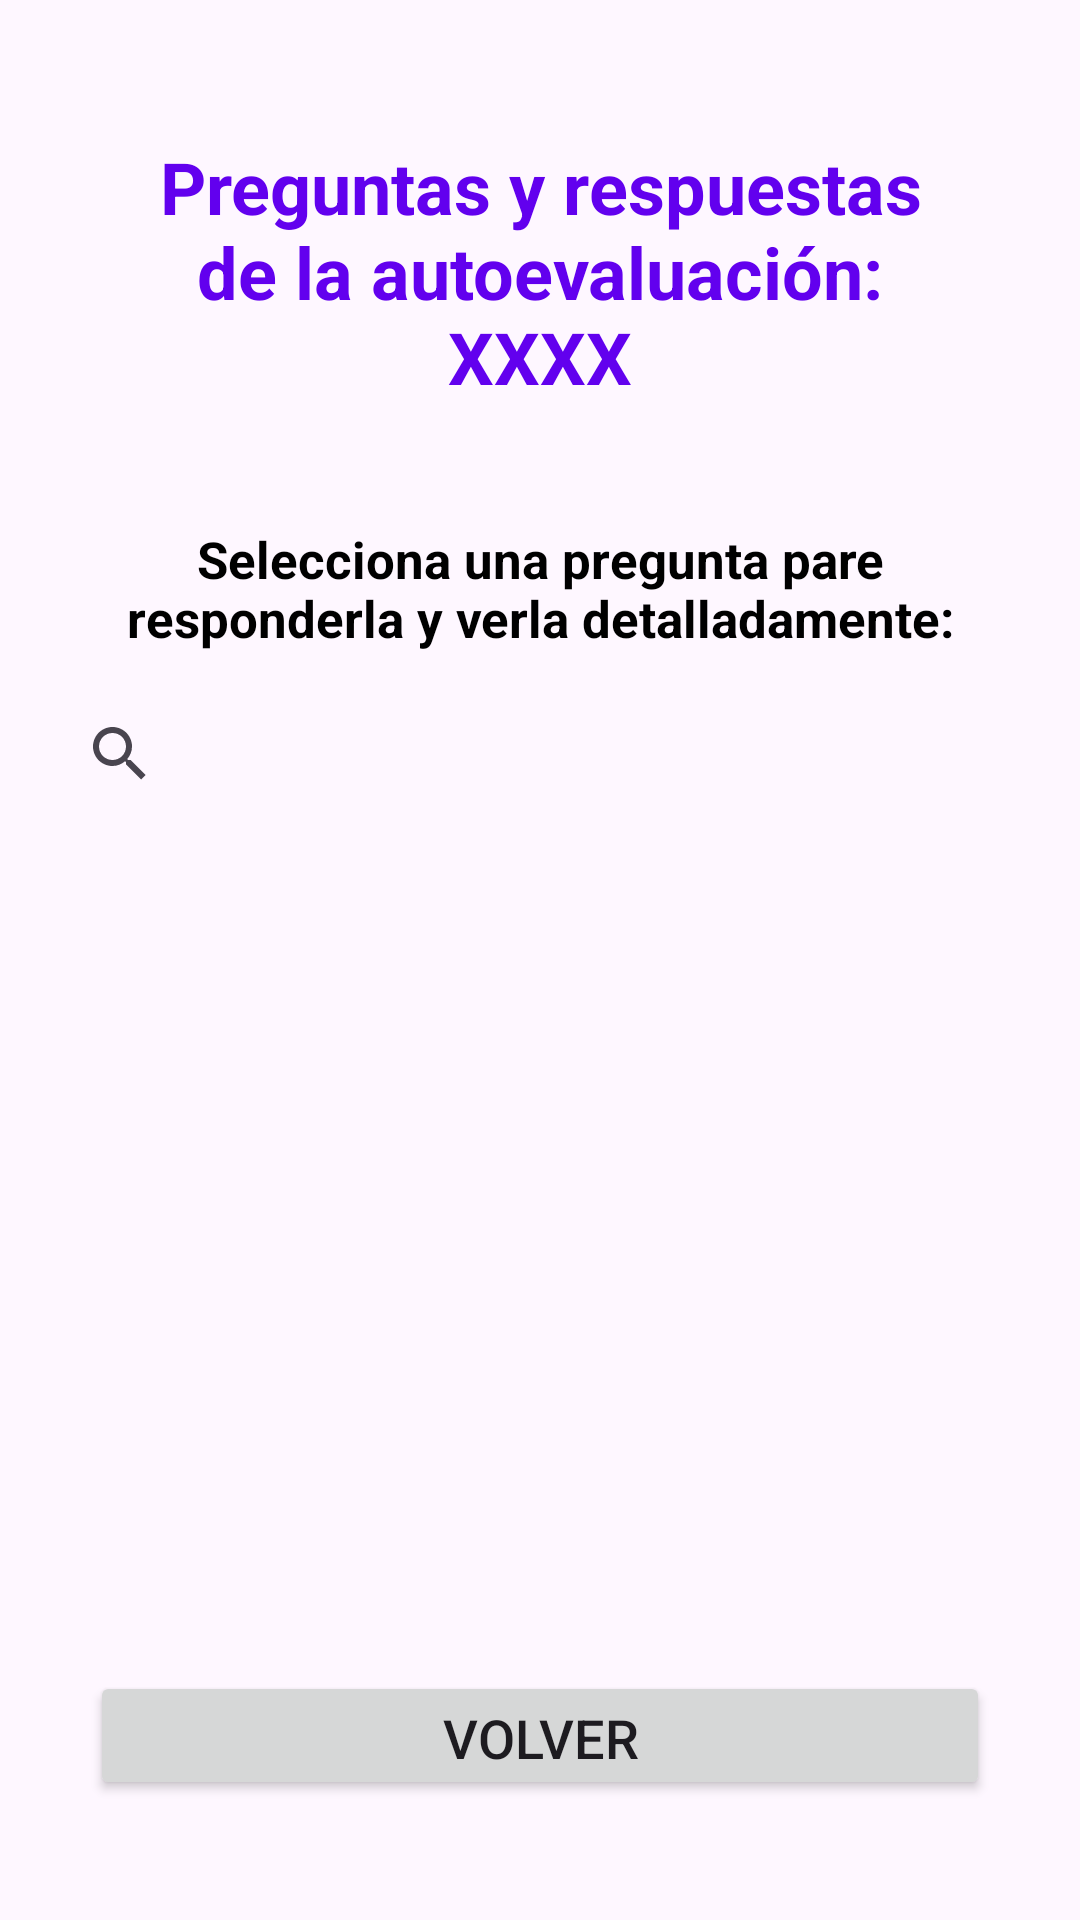

Android layout source for this screen:
<!-- AndroidManifest.xml: application theme Theme.TeachTogether -->
<!-- res/layout/activity_pregunta_autoevaluacion.xml -->
<?xml version="1.0" encoding="utf-8"?>
<androidx.constraintlayout.widget.ConstraintLayout xmlns:android="http://schemas.android.com/apk/res/android"
    xmlns:app="http://schemas.android.com/apk/res-auto"
    android:layout_width="match_parent"
    android:layout_height="match_parent"
    android:padding="16dp">

    <TextView
        android:id="@+id/titulo"
        android:layout_width="0dp"
        android:layout_height="wrap_content"
        android:padding="30dp"
        android:text="Preguntas y respuestas de la autoevaluación: XXXX"
        android:textColor="@color/purple_500"
        android:textSize="24sp"
        android:textStyle="bold"
        android:textAlignment="center"
        app:layout_constraintTop_toTopOf="parent"
        app:layout_constraintStart_toStartOf="parent"
        app:layout_constraintEnd_toEndOf="parent"/>
    <TextView
        android:id="@+id/lblSelecciona"
        android:layout_width="0dp"
        android:layout_height="wrap_content"
        android:padding="10dp"
        android:text="Selecciona una pregunta pare responderla y verla detalladamente:"
        android:textColor="@color/black"
        android:textSize="17sp"
        android:textStyle="bold"
        android:textAlignment="center"
        app:layout_constraintTop_toBottomOf="@+id/titulo"
        app:layout_constraintStart_toStartOf="parent"
        app:layout_constraintEnd_toEndOf="parent"/>

    <SearchView
        android:id="@+id/searchViewAuto"
        android:layout_width="match_parent"
        android:layout_height="wrap_content"
        android:queryHint="Buscar pregunta"
        app:layout_constraintTop_toBottomOf="@id/lblSelecciona"
        app:layout_constraintStart_toStartOf="parent"
        app:layout_constraintEnd_toEndOf="parent"
        />

    <ListView
        android:id="@+id/listViewAutoevaluaciones"
        android:layout_width="0dp"
        android:layout_height="0dp"
        android:divider="@android:color/darker_gray"
        android:dividerHeight="1dp"
        app:layout_constraintTop_toBottomOf="@id/searchViewAuto"
        app:layout_constraintStart_toStartOf="parent"
        app:layout_constraintEnd_toEndOf="parent"
        app:layout_constraintBottom_toTopOf="@id/buttonVolver"/>

    <Button
        android:id="@+id/buttonVolver"
        android:layout_width="300dp"
        android:layout_height="43dp"
        android:layout_marginTop="24dp"
        android:layout_marginBottom="24dp"
        android:text="Volver"
        android:textSize="18sp"
        app:layout_constraintBottom_toBottomOf="parent"
        app:layout_constraintStart_toStartOf="parent"
        app:layout_constraintEnd_toEndOf="parent"/>
</androidx.constraintlayout.widget.ConstraintLayout>
<!-- resources referenced by this layout -->
<resources>
  <color name="black">#FF000000</color>
  <color name="purple_500">#6200EE</color>
  <style name="Theme.TeachTogether" parent="Base.Theme.TeachTogether" />
  <style name="Base.Theme.TeachTogether" parent="Theme.Material3.DayNight.NoActionBar">
          
          
      </style>
</resources>
